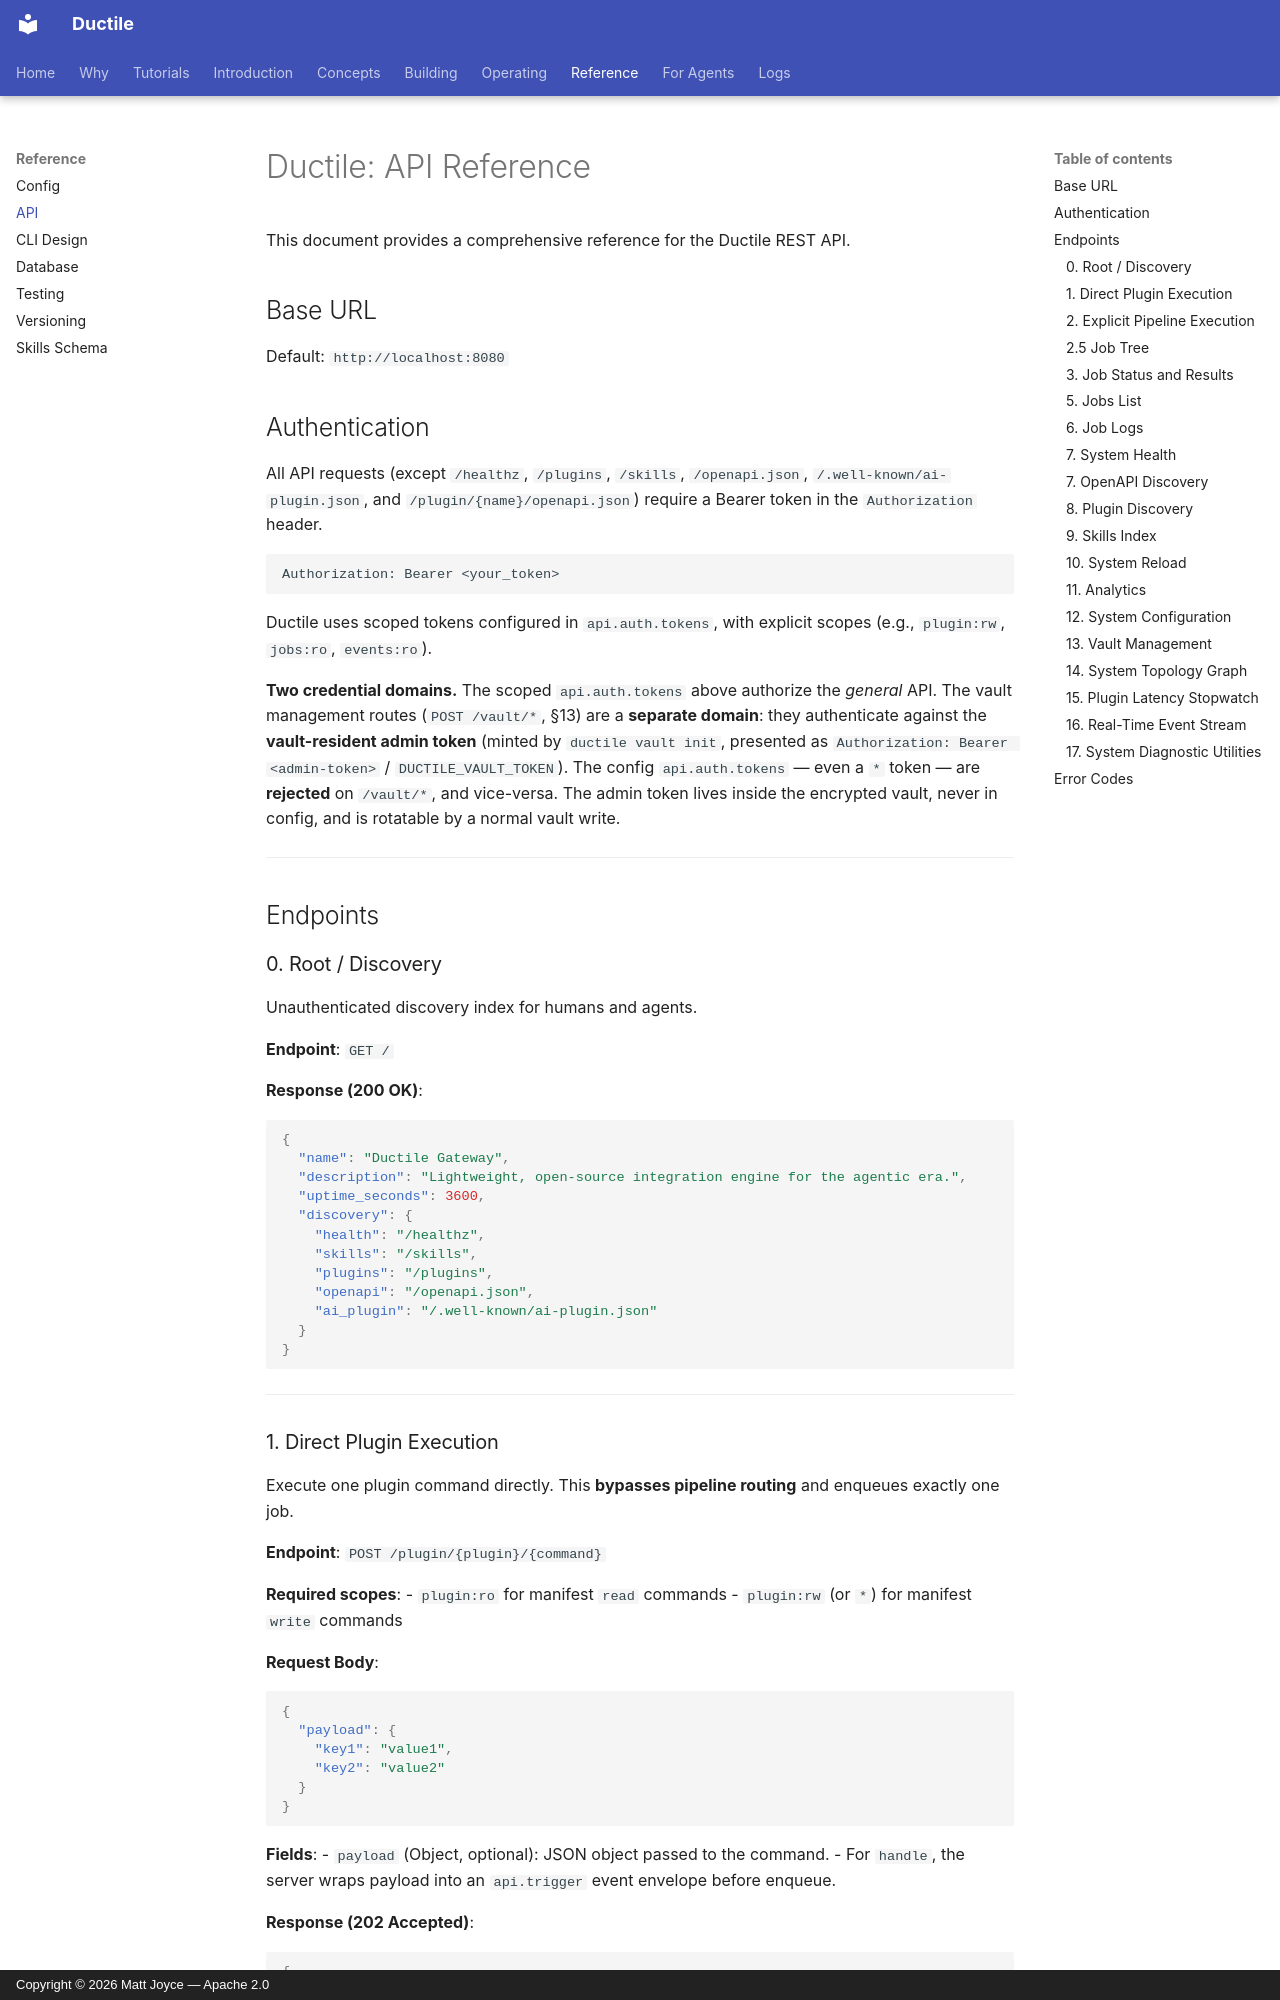

repository: mattjoyce/ductile · page: API_REFERENCE/index.html · generator: mkdocs · copyright: Copyright © 2026 Matt Joyce — Apache 2.0

# Ductile: API Reference

This document provides a comprehensive reference for the Ductile REST API.

## Base URL
Default: `http://localhost:8080`

## Authentication

All API requests (except `/healthz`, `/plugins`, `/skills`, `/openapi.json`, `/.well-known/ai-plugin.json`, and `/plugin/{name}/openapi.json`) require a Bearer token in the `Authorization` header.

```http
Authorization: Bearer <your_token>
```

Ductile uses scoped tokens configured in `api.auth.tokens`, with explicit scopes (e.g., `plugin:rw`, `jobs:ro`, `events:ro`).

**Two credential domains.** The scoped `api.auth.tokens` above authorize the *general* API. The vault management routes (`POST /vault/*`, §13) are a **separate domain**: they authenticate against the **vault-resident admin token** (minted by `ductile vault init`, presented as `Authorization: Bearer <admin-token>` / `DUCTILE_VAULT_TOKEN`). The config `api.auth.tokens` — even a `*` token — are **rejected** on `/vault/*`, and vice-versa. The admin token lives inside the encrypted vault, never in config, and is rotatable by a normal vault write.

---

## Endpoints

### 0. Root / Discovery

Unauthenticated discovery index for humans and agents.

**Endpoint**: `GET /`

**Response (200 OK)**:
```json
{
  "name": "Ductile Gateway",
  "description": "Lightweight, open-source integration engine for the agentic era.",
  "uptime_seconds": 3600,
  "discovery": {
    "health": "/healthz",
    "skills": "/skills",
    "plugins": "/plugins",
    "openapi": "/openapi.json",
    "ai_plugin": "/.well-known/ai-plugin.json"
  }
}
```

---
